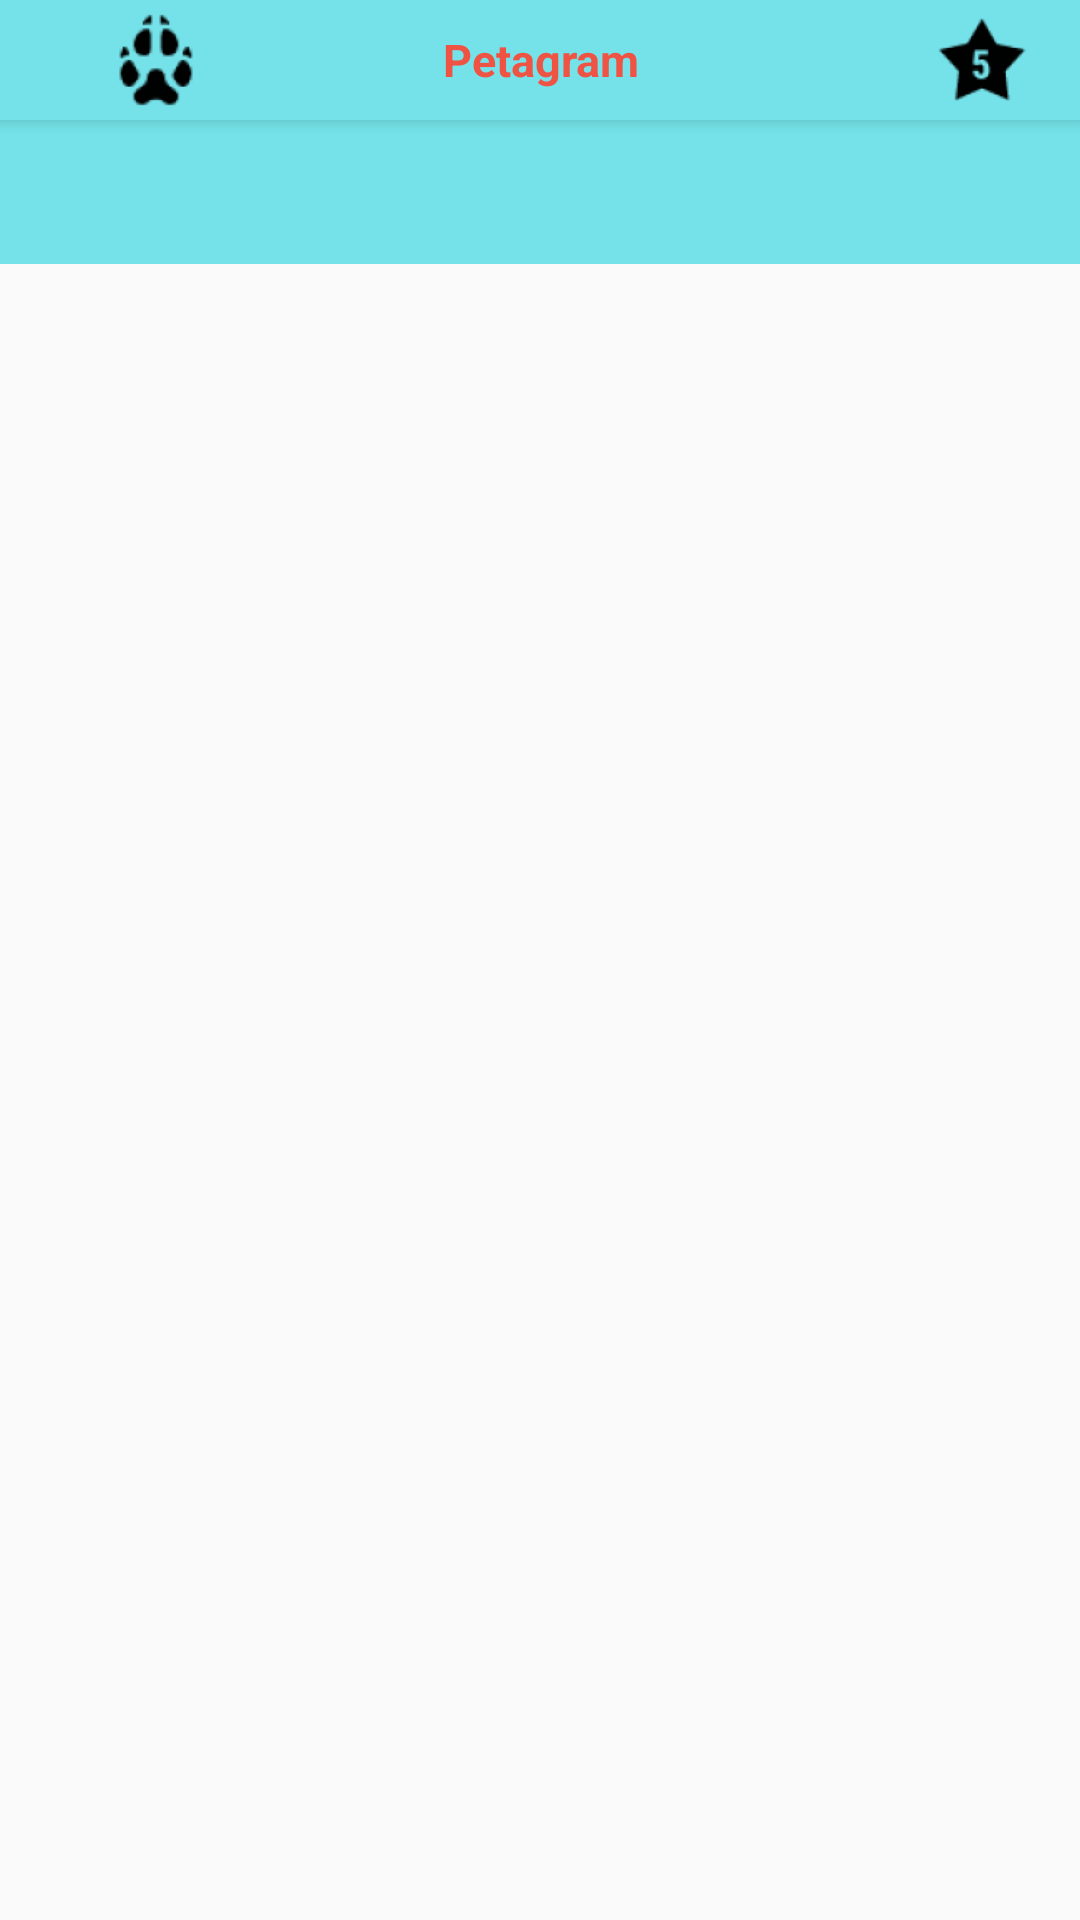

This screen was rendered from an Android layout file. Write that file and the resources it references.
<!-- AndroidManifest.xml: application theme AppTheme -->
<!-- res/layout/activity_main.xml -->
<?xml version="1.0" encoding="utf-8"?>
<android.support.design.widget.CoordinatorLayout
    xmlns:android="http://schemas.android.com/apk/res/android"
    xmlns:tools="http://schemas.android.com/tools"
    xmlns:app="http://schemas.android.com/apk/res-auto"
    android:layout_width="match_parent"
    android:layout_height="match_parent"
    tools:context="mx.com.officedepot.mypuppy.MainActivity">

<android.support.v7.widget.LinearLayoutCompat
    android:layout_width="match_parent"
    android:layout_height="match_parent"
    android:orientation="vertical">

   <android.support.design.widget.AppBarLayout
       android:layout_width="match_parent"
       android:layout_height="wrap_content"
       android:theme="@style/ThemeOverlay.AppCompat.Dark.ActionBar"
       ></android.support.design.widget.AppBarLayout>

   

    <include android:id="@+id/miActionBar"
        layout="@layout/action_bar">
    </include>

  

    <android.support.design.widget.TabLayout
        android:id="@+id/tabLayout"
        android:layout_width="match_parent"
        android:layout_height="wrap_content"
        android:layout_below="@+id/miActionBar"
        android:background="@color/colorPrimary"></android.support.design.widget.TabLayout>


    <android.support.v4.view.ViewPager
        android:id="@+id/viewPager"
        android:layout_width="match_parent"
        android:layout_height="match_parent"
        app:layout_behavior="@string/appbar_scrolling_view_behavior"
        android:layout_below="@+id/miActionBar"
        ></android.support.v4.view.ViewPager>

</android.support.v7.widget.LinearLayoutCompat>
</android.support.design.widget.CoordinatorLayout>
<!-- res/layout/action_bar.xml (included above) -->
<?xml version="1.0" encoding="utf-8"?>
<android.support.v7.widget.Toolbar
    xmlns:android="http://schemas.android.com/apk/res/android"
    xmlns:app="http://schemas.android.com/apk/res-auto"
    android:layout_width="match_parent"
    android:layout_height="40dp"
    android:background="@color/colorPrimary"
    android:elevation="4dp"
    app:layout_scrollFlags="scroll|enterAlways"
    >

    <RelativeLayout
        android:layout_marginRight="15dp"
        android:layout_width="match_parent"
        android:layout_height="match_parent">

        <ImageView
            android:layout_width="wrap_content"
            android:layout_height="wrap_content"
            android:src="@drawable/ic_dog"
            android:layout_alignParentLeft="true"
            android:layout_centerVertical="true"
            android:id="@+id/patita"/>

        <TextView
            android:layout_width="wrap_content"
            android:layout_height="wrap_content"
            android:text="Petagram"
            android:textSize="15dp"
            android:textStyle="bold"
            android:textColor="@color/colorAccent"
            android:layout_centerInParent="true"/>

        <ImageButton
            android:layout_width="35dp"
            android:layout_height="35dp"
            android:background="@drawable/ic_estrella"
            android:layout_alignParentRight="true"
            android:layout_centerVertical="true"
            android:id="@+id/estrellita"
            android:layout_alignParentEnd="true" />

    </RelativeLayout>
</android.support.v7.widget.Toolbar>
<!-- resources referenced by this layout -->
<resources>
  <color name="colorAccent">#EF5344</color>
  <color name="colorPrimary">#75E2E9</color>
  <!-- drawable ic_dog: png bitmap (drawable-hdpi, 5645 bytes) -->
  <!-- drawable ic_estrella: png bitmap (drawable-hdpi, 5300 bytes) -->
  <style name="AppTheme" parent="Theme.AppCompat.Light.DarkActionBar">
          
          <item name="colorPrimary">@color/colorPrimary</item>
          <item name="colorPrimaryDark">@color/colorPrimaryDark</item>
          <item name="colorAccent">@color/colorAccent</item>
          <item name="android:windowActionBar">false</item>
          <item name="android:windowNoTitle">true</item>
      </style>
  <color name="colorPrimaryDark">#0096A6</color>
</resources>
